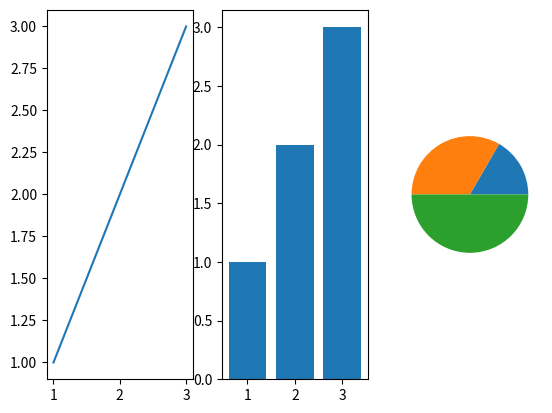

The script that saved this image:
# 1행 3열로 서브 그래프들을 그린다.

import matplotlib.pyplot as plt

# fig : 전체 그래프 (1개)
# ax : 서브 그래프 (3개)

fig, ax = plt.subplots(1,3)

# 각 서브 그래프들에 그래프를 그린다.
ax[0].plot([1,2,3], [1,2,3])
ax[1].bar([1,2,3], [1,2,3])
ax[2].pie([1,2,3])
plt.show()